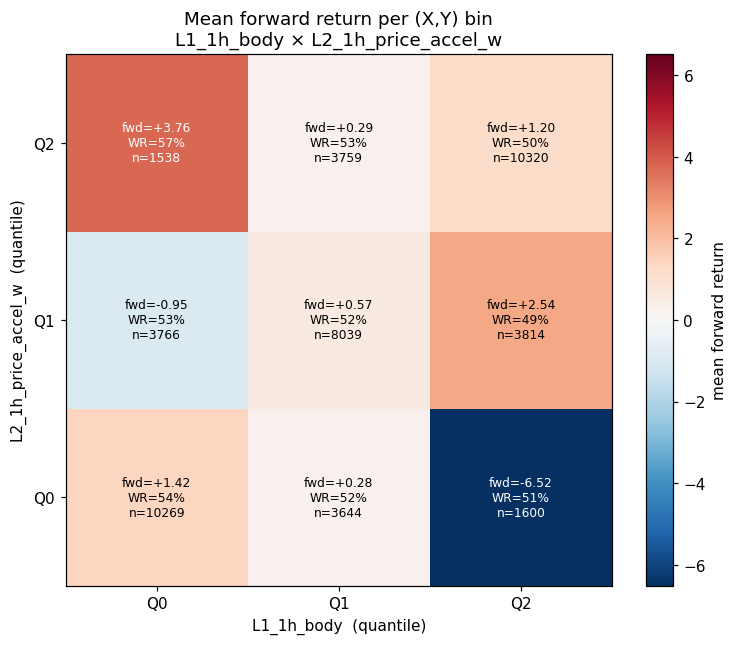

Data behind this chart, as committed beside it:
x_q, y_q, n, mean_fwd, std_fwd, win_rate, mean_conc, additive_pred, interaction
0, 0, 10269, 1.42, 81.3, 0.5392, -3.115, 0.6623, 0.7581
0, 1, 3766, -0.9454, 53.69, 0.5279, -3.009, 1.014, -1.959
0, 2, 1538, 3.764, 49.74, 0.5663, -0.4364, 1.561, 2.204
1, 0, 3644, 0.2821, 42, 0.5233, 0.2244, 0.01698, 0.2651
1, 1, 8039, 0.5708, 42.13, 0.5212, 0.222, 0.3682, 0.2026
1, 2, 3759, 0.2906, 60.93, 0.5265, 0.4628, 0.9154, -0.6248
2, 0, 1600, -6.517, 64.41, 0.5056, 1.616, 0.3213, -6.838
2, 1, 3814, 2.538, 45.22, 0.4945, 3.196, 0.6725, 1.866
2, 2, 10320, 1.199, 91.01, 0.5025, 6.308, 1.22, -0.02097
